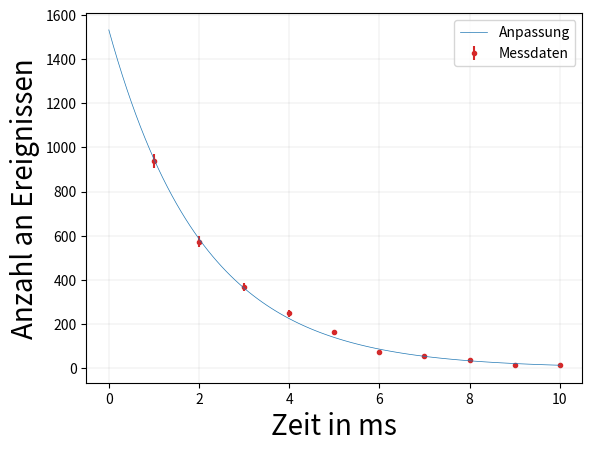

This chart was generated by the following Python code:
#!/usr/bin/env python3
# -*- coding: utf-8 -*-
"""
Created June 2021

[redacted]
"""

import numpy as np
import matplotlib.pyplot as plt
from scipy.optimize import curve_fit

def func(x, a, tau): #definiere Lebensdauerverteilung
    return a*np.exp(-x/tau)


#Anzahl an Start Signalen: 1156243
#Anzahl an Stopp Signalen: 2520522

x = np.array([1, 2, 3, 4, 5, 6, 7, 8, 9, 10]) #lese Daten aus Bild ab
y = np.array([941, 576, 369, 251, 164, 75, 56, 40, 16, 16]) - 3 #ziehe  Wert der  Zufallskoinzidenzen ab
y_err = np.sqrt(y) #Fehler durch Wurzel erhalten


#Anpassung an Lebensdauerverteilung
guess = np.array([1500, 2.2])

popt, pcov = curve_fit(func, x, y, p0=guess, sigma=y_err, absolute_sigma=True)

#Gebe Fit-Parameter aus
print(popt)
print(np.sqrt(pcov[0][0]))
print(np.sqrt(pcov[1][1]))
print("----------")

x_plot = np.array([]) #erstelle Array zur genaueren Darstellung der Anpassungsfunktion
for i in range(101):
    x_plot = np.append(x_plot, i*0.1)
    

#Berechnung des Chi-Quadrats: nach X =  sum(gemessen-erwartet)^2/erwartet)/N_ges

chi2 = 0
yer = 0

for i in range(len(x)):
    yer = func(x[i], popt[0], popt[1])
    chi2 =  chi2 + (y[i] - yer)**2/yer/2474

print(chi2)

    

#Plotte die Funktion und Anpassung
plt.figure()
plt.grid(color='grey', linestyle='-', linewidth=0.1)
plt.errorbar(x, y, yerr = y_err, xerr= None, color='tab:red', fmt = '.', markersize=6, label = 'Messdaten',zorder=0)
plt.plot(x_plot, func(x_plot, popt[0], popt[1]), color='tab:blue', linewidth = 0.5, label = 'Anpassung')
plt.legend(loc='best')
plt.xlabel('Zeit in ms', fontsize = 20)
plt.ylabel('Anzahl an Ereignissen', fontsize = 20)
plt.savefig('lebensdauer.png', dpi=1000, bbox_inches = "tight")
plt.show()

